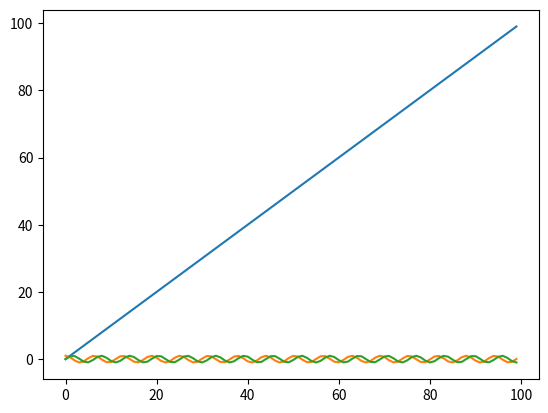
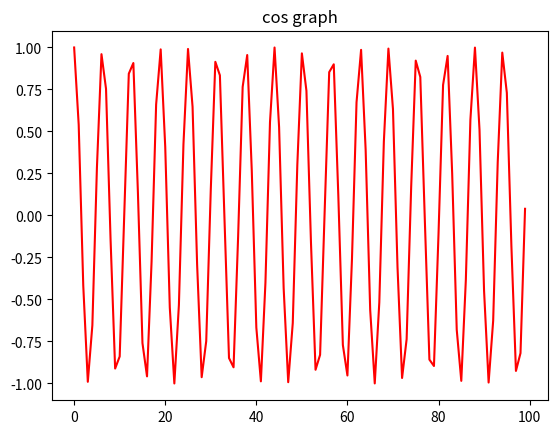
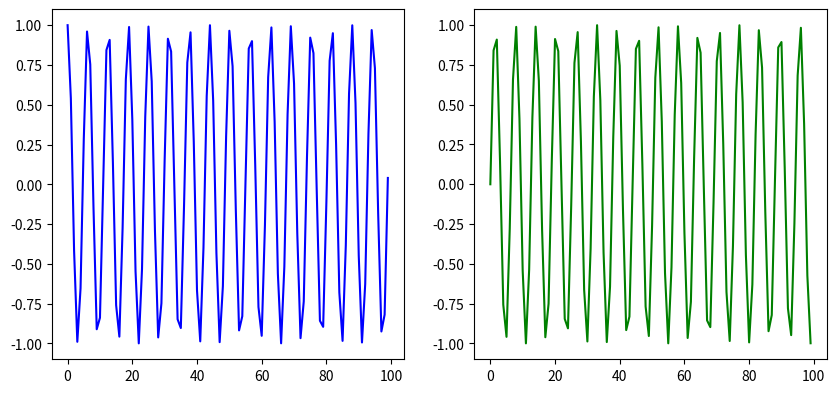
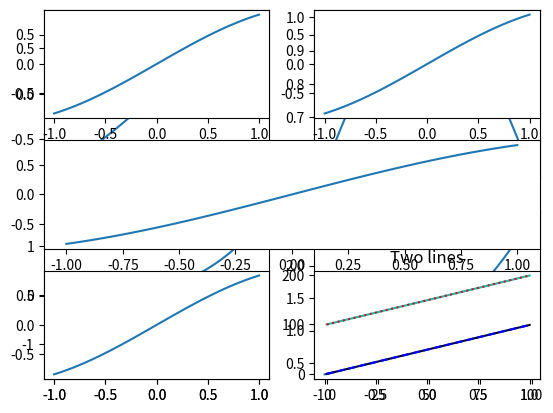
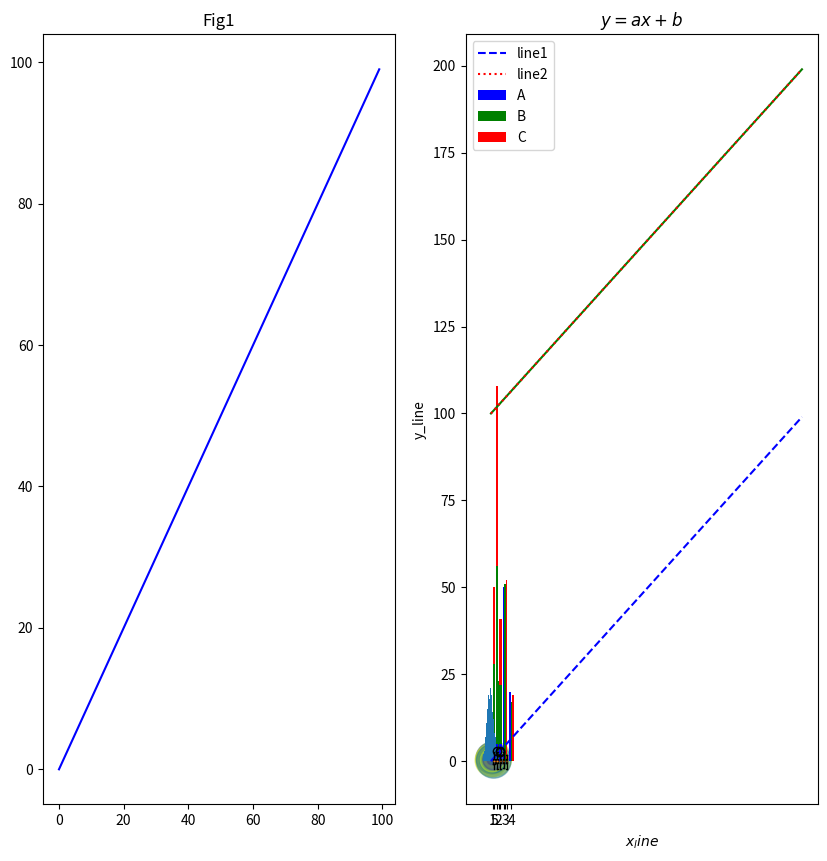

Source code (Python) for these figures, in order:
import matplotlib.pyplot as plt

X = range(100)
Y = range(100)
plt.plot(X,Y)
plt.show()

import numpy as np
x_1=range(100)
y_1 = [np.cos(value) for value in X]

x_2 = range(100)
y_2 = [np.sin(value) for value in X]

plt.plot(x_1,y_1)
plt.plot(x_2,y_2)
plt.show()

fig, ax = plt.subplots()

x_1 = range(100)
y_1 = [np.cos(value) for value in X]

ax.plot(x_1,y_1,c='r')
ax.set(title='cos graph')

xlabel = 'X'
ylabel = 'Y'

plt.show()

fig = plt.figure()
fig.set_size_inches(10,10) #figure size지정 

ax_1 = fig.add_subplot(2,2,1) #(2,2)는 사분면 즉, (2,2,1)은 1사분면/(2,2,2)는 2사분면
ax_2 = fig.add_subplot(2,2,2)

ax_1.plot(x_1,y_1,c="b")
ax_2.plot(x_2,y_2,c="g")
plt.show()

fig, ax = plt.subplots(nrows=1, ncols=2)
print(ax)

import numpy as np
import matplotlib.pyplot as plt

x = np.linspace(-1,1,100)
y_1 = np.sin(x)
y_2 = np.cos(x)
y_3 = np.tan(x)
y_4 = np.exp(x)

fig, ax = plt.subplots(2,2)

ax[0,0].plot(x,y_1)
ax[0,1].plot(x,y_2)
ax[1,0].plot(x,y_3)
ax[1,1].plot(x,y_4)

plt.show()

ax1 = plt.subplot(321) #subplot(s)가 아님 (321)은 3행 2열의 1첫번째 subplot지정
plt.plot(x,y_1)
ax2 = plt.subplot(322)
plt.plot(x,y_1)
ax3 = plt.subplot(312)
plt.plot(x,y_1)
ax4 = plt.subplot(325)
plt.plot(x,y_1)
ax5 = plt.subplot(326)
plt.plot(x,y_1)

plt.show()

x_1 = range(100)
y_1 = [value for value in X]

x_2 = range(100)
y_2 = [value + 100 for value in X]

plt.plot(x_1, y_1, c="#000111")
plt.plot(x_2,y_2,c='c')

plt.show()

plt.plot(x_1, y_1, c = 'b', linestyle ="dashed") #점선

plt.plot(x_2,y_2, c = 'r', ls ="dotted") #실선

plt.title("Two lines")
plt.show()


fig = plt.figure()
fig.set_size_inches(10,10)

ax_1 = fig.add_subplot(1,2,1)
ax_2 = fig.add_subplot(1,2,2)

ax_1.plot(x_1, y_1, c='b')
ax_1.set_title("Fig1")
ax_2.plot(x_2, y_2, c='g')
ax_2.set_title("figure2")


plt.show()

plt.plot(x_1,y_1, c='b',ls='dashed',label='line1')
plt.plot(x_2,y_2, c='r',ls='dotted',label='line2')

plt.legend(shadow=True, fancybox=False,loc="upper right")

plt.title('$y=ax+b$')
plt.xlabel('$x_line$')
plt.ylabel('y_line')

data_1 = np.random.rand(512,2)
data_2 = np.random.rand(512,2)

plt.scatter(data_1[:,0],data_1[:,1],c='k',marker='X')
plt.scatter(data_2[:,0],data_2[:,1],c='r',marker='d')

plt.show()

N = 50
x = np.random.rand(N)
y = np.random.rand(N)
colors = np.random.rand(N)
area = np.pi*(15*np.random.rand(N))**2

plt.scatter(x,y,s=area,c=colors,alpha=0.5)

plt.show()

data = [[5.,25.,50.,20.],[4.,23.,51.,17],[6.,22.,52.,19]]

X = np.arange(0,8,2)

plt.bar(X + 0.00, data[0], color = 'b', width = 0.5) #얘는 color 표시시 c라고 쓰면 인식 불가능함 
plt.bar(X + 0.5, data[1], color = 'g', width = 0.5)
plt.bar(X + 1.0, data[2], color = 'r', width = 0.5)

plt.xticks(X+0.5, ("A","B","C","D"))

plt.show()

data = np.array([[5.,25.,50.,20.],[4.,23.,51.,17],[6.,22.,52.,19]])

color_list = ['b','g','r']
data_label = ["A","B","C"]
X = np.arange(data.shape[1])

data = np.array([[5,5,5,5],[4,23,51,17],[6,22,52,19]])

for i in range(3):
    plt.bar(X, data[i], 
            bottom = np.sum(data[:i], axis=0),
            color = color_list[i], label=data_label[i])
    
plt.legend()
plt.show()

N = 1000
X = np.random.normal(size=N)

plt.hist(X, bins=100)
plt.show()

data = np.random.randn(100,5)
plt.boxplot(data)
plt.show()